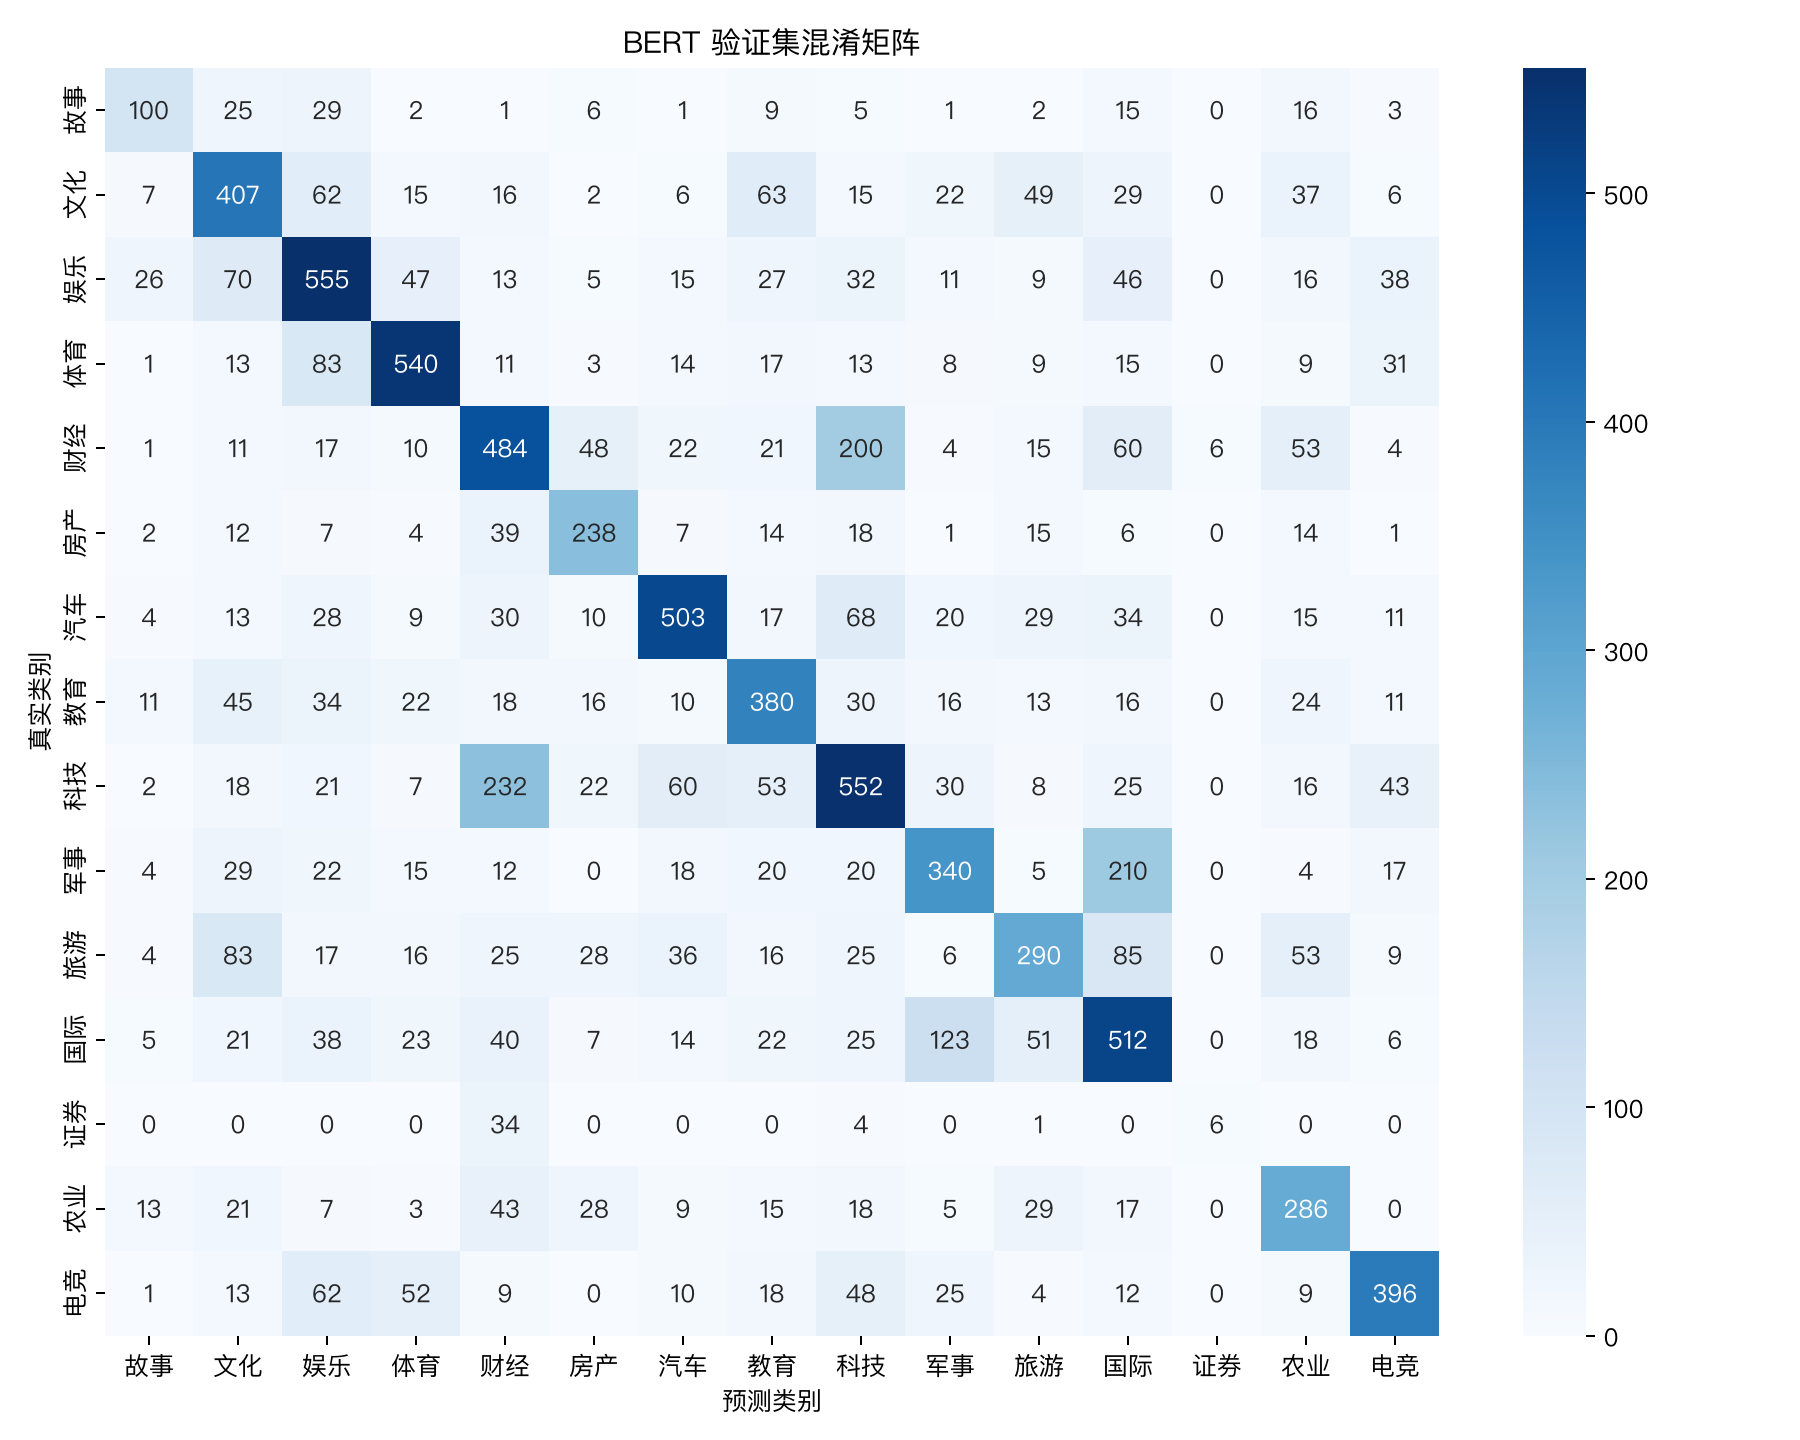

The file beside this chart, header and first rows:
100, 25, 29, 2, 1, 6, 1, 9, 5, 1, 2, 15, 0, 16, 3
7, 407, 62, 15, 16, 2, 6, 63, 15, 22, 49, 29, 0, 37, 6
26, 70, 555, 47, 13, 5, 15, 27, 32, 11, 9, 46, 0, 16, 38
1, 13, 83, 540, 11, 3, 14, 17, 13, 8, 9, 15, 0, 9, 31
1, 11, 17, 10, 484, 48, 22, 21, 200, 4, 15, 60, 6, 53, 4
2, 12, 7, 4, 39, 238, 7, 14, 18, 1, 15, 6, 0, 14, 1
4, 13, 28, 9, 30, 10, 503, 17, 68, 20, 29, 34, 0, 15, 11
11, 45, 34, 22, 18, 16, 10, 380, 30, 16, 13, 16, 0, 24, 11
2, 18, 21, 7, 232, 22, 60, 53, 552, 30, 8, 25, 0, 16, 43
4, 29, 22, 15, 12, 0, 18, 20, 20, 340, 5, 210, 0, 4, 17
4, 83, 17, 16, 25, 28, 36, 16, 25, 6, 290, 85, 0, 53, 9
5, 21, 38, 23, 40, 7, 14, 22, 25, 123, 51, 512, 0, 18, 6
0, 0, 0, 0, 34, 0, 0, 0, 4, 0, 1, 0, 6, 0, 0
13, 21, 7, 3, 43, 28, 9, 15, 18, 5, 29, 17, 0, 286, 0
1, 13, 62, 52, 9, 0, 10, 18, 48, 25, 4, 12, 0, 9, 396
